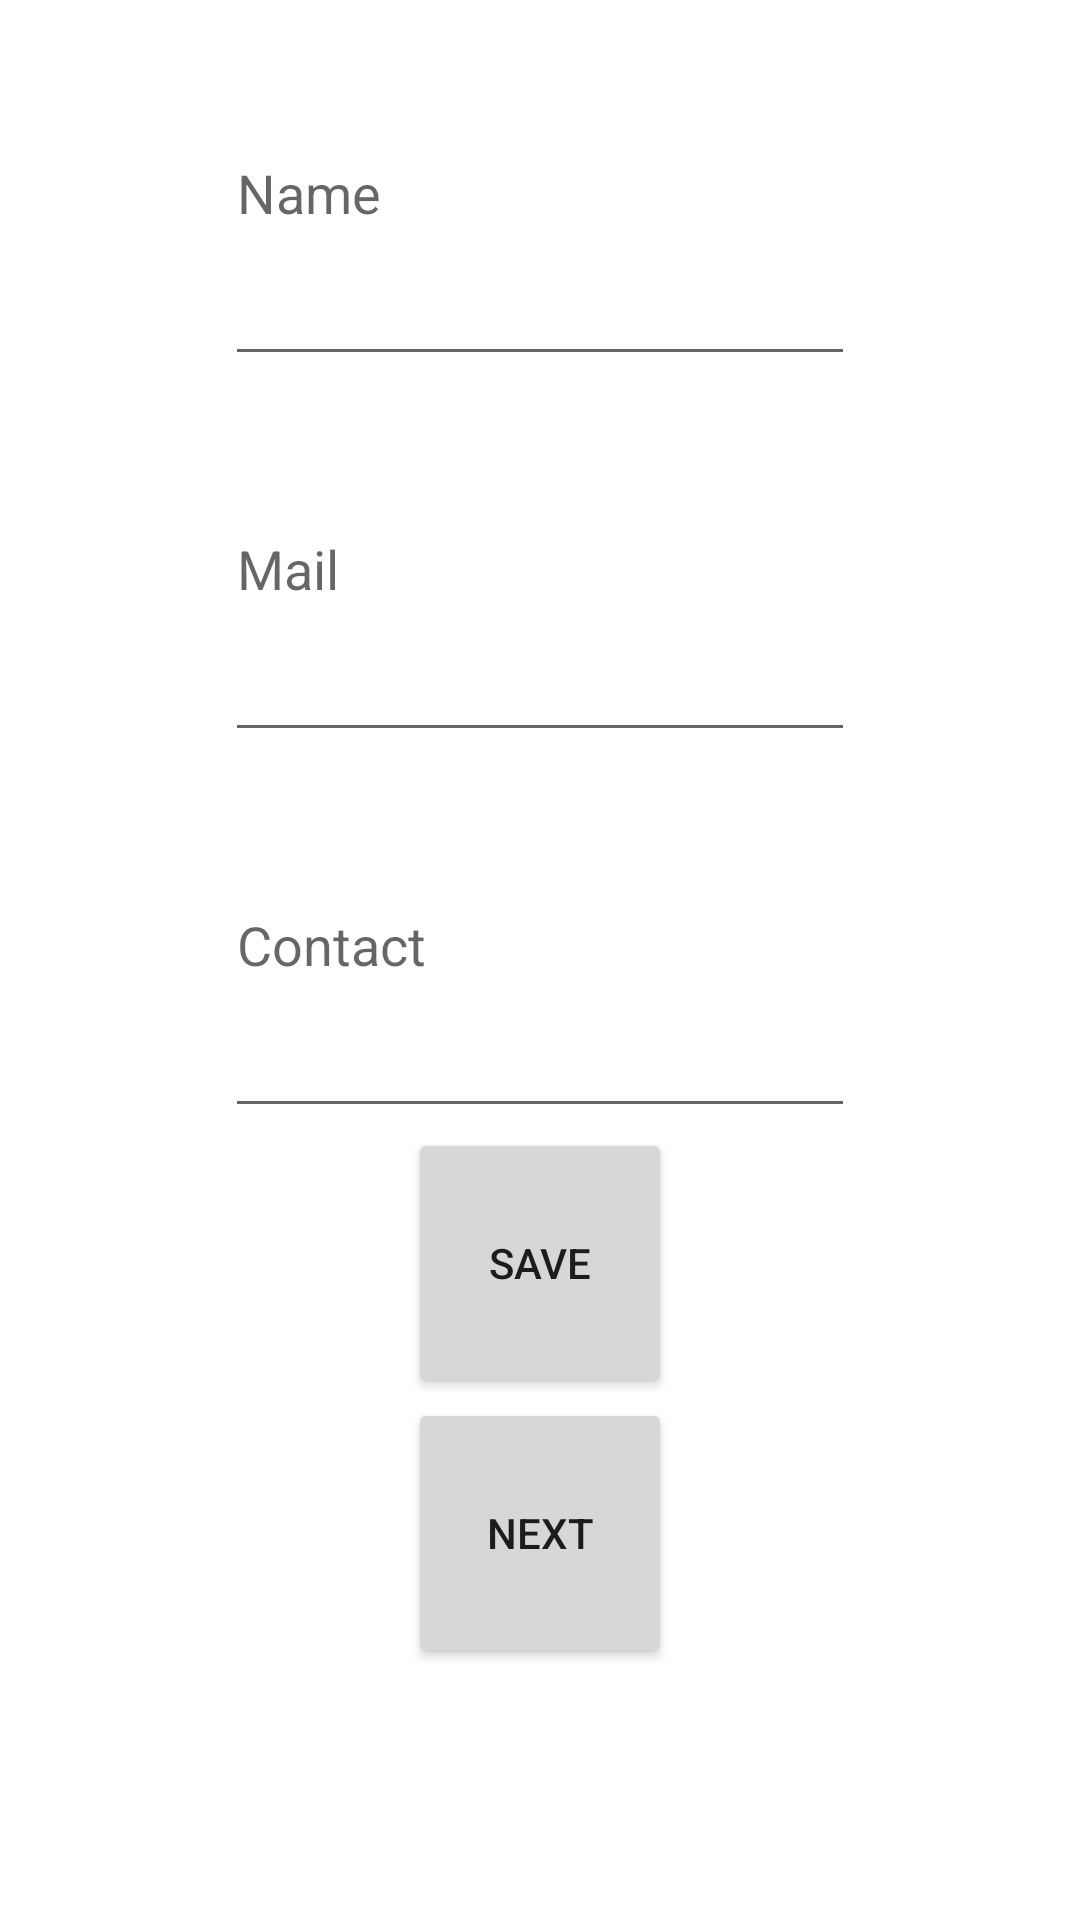

This screen was rendered from an Android layout file. Write that file and the resources it references.
<!-- AndroidManifest.xml: application theme Theme.Lab11shared -->
<!-- res/layout/activity_main.xml -->
<?xml version="1.0" encoding="utf-8"?>
<LinearLayout xmlns:android="http://schemas.android.com/apk/res/android"
    xmlns:app="http://schemas.android.com/apk/res-auto"
    xmlns:tools="http://schemas.android.com/tools"
    android:layout_width="match_parent"
    android:layout_height="match_parent"
    android:orientation="vertical"
    android:weightSum="10"
    android:background="@drawable/img"
    tools:context=".MainActivity">
    <EditText
        android:id="@+id/editTextTextPersonName"
        android:layout_width="wrap_content"
        android:layout_height="wrap_content"
        android:layout_gravity="center"
        android:layout_weight="2"
        android:ems="10"
        android:inputType="textPersonName"
        android:hint="Name"
        tools:layout_editor_absoluteX="79dp"
        tools:layout_editor_absoluteY="171dp" />
    <EditText
        android:id="@+id/editTextTextPersonName2"
        android:layout_width="wrap_content"
        android:layout_height="wrap_content"
        android:layout_gravity="center"
        android:layout_weight="2"
        android:ems="10"
        android:inputType="textEmailAddress"
        android:hint="Mail"
        />
    <EditText
        android:id="@+id/editTextTextPersonName3"
        android:layout_width="wrap_content"
        android:layout_height="wrap_content"
        android:layout_gravity="center"
        android:layout_weight="2"
        android:ems="10"
        android:inputType="phone"
        android:hint="Contact" />

    <Button
        android:id="@+id/solo"
        android:layout_width="wrap_content"
        android:layout_height="wrap_content"
        android:layout_gravity="center"
        android:layout_weight="1"
        android:text="Save"></Button>
    <Button
        android:id="@+id/solo2"
        android:layout_width="wrap_content"
        android:layout_height="wrap_content"
        android:layout_gravity="center"
        android:layout_weight="1"
        android:text="Next"></Button>

</LinearLayout>
<!-- resources referenced by this layout -->
<resources>
  <style name="Theme.Lab11shared" parent="Theme.MaterialComponents.DayNight.DarkActionBar">
          
          <item name="colorPrimary">@color/purple_500</item>
          <item name="colorPrimaryVariant">@color/purple_700</item>
          <item name="colorOnPrimary">@color/white</item>
          
          <item name="colorSecondary">@color/teal_200</item>
          <item name="colorSecondaryVariant">@color/teal_700</item>
          <item name="colorOnSecondary">@color/black</item>
          
          <item name="android:statusBarColor" tools:targetApi="l">?attr/colorPrimaryVariant</item>
          
      </style>
  <!-- not gathered from this repository: default colours our renderer supplied (Android Studio template values) -->
  <color name="purple_500">#FF6200EE</color>
  <color name="purple_700">#FF3700B3</color>
  <color name="teal_200">#FF03DAC5</color>
  <color name="teal_700">#FF018786</color>
  <color name="black">#FF000000</color>
  <color name="white">#FFFFFFFF</color>
</resources>
